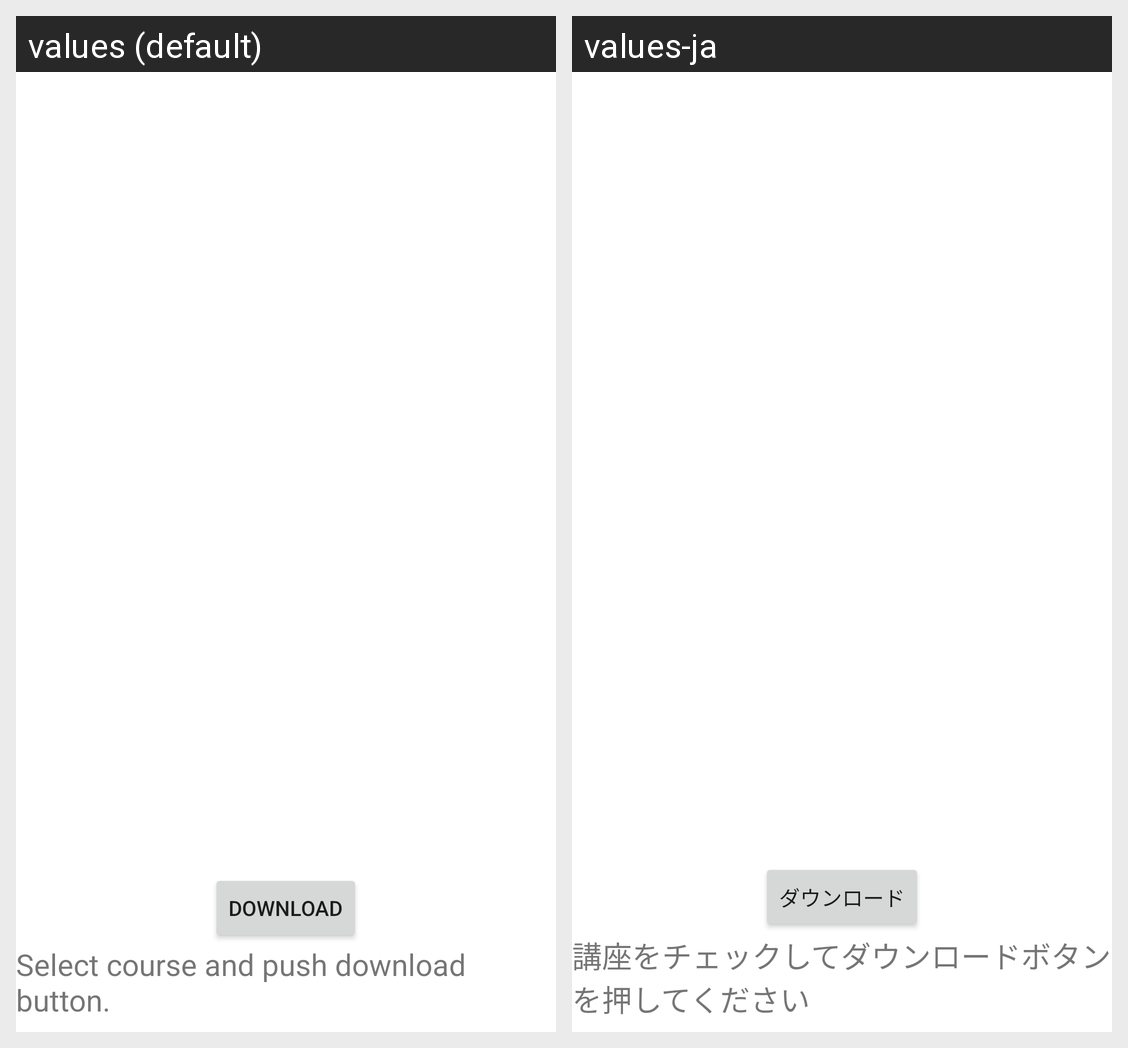

The Android screen above is rendered under two locales of the same app. Produce the string resources it draws, with the default and per-locale values.
Android screen res/layout/fragment_courses.xml rendered under 2 locales, left to right: values (default), values-ja. Device: Nexus 5 (rendered at 1080×1920; each locale shown at half size, 540×960, under a caption strip naming it); theme AppTheme.
Strings drawn on this screen, with the default value and each locale's value (text and hints the layout hard-codes, and strings that could not be matched under every locale, appear in the picture but are not listed):

download
  values: Download
  values-ja: ダウンロード

hello_world
  values: Select course and push download button.
  values-ja: 講座をチェックしてダウンロードボタンを押してください
